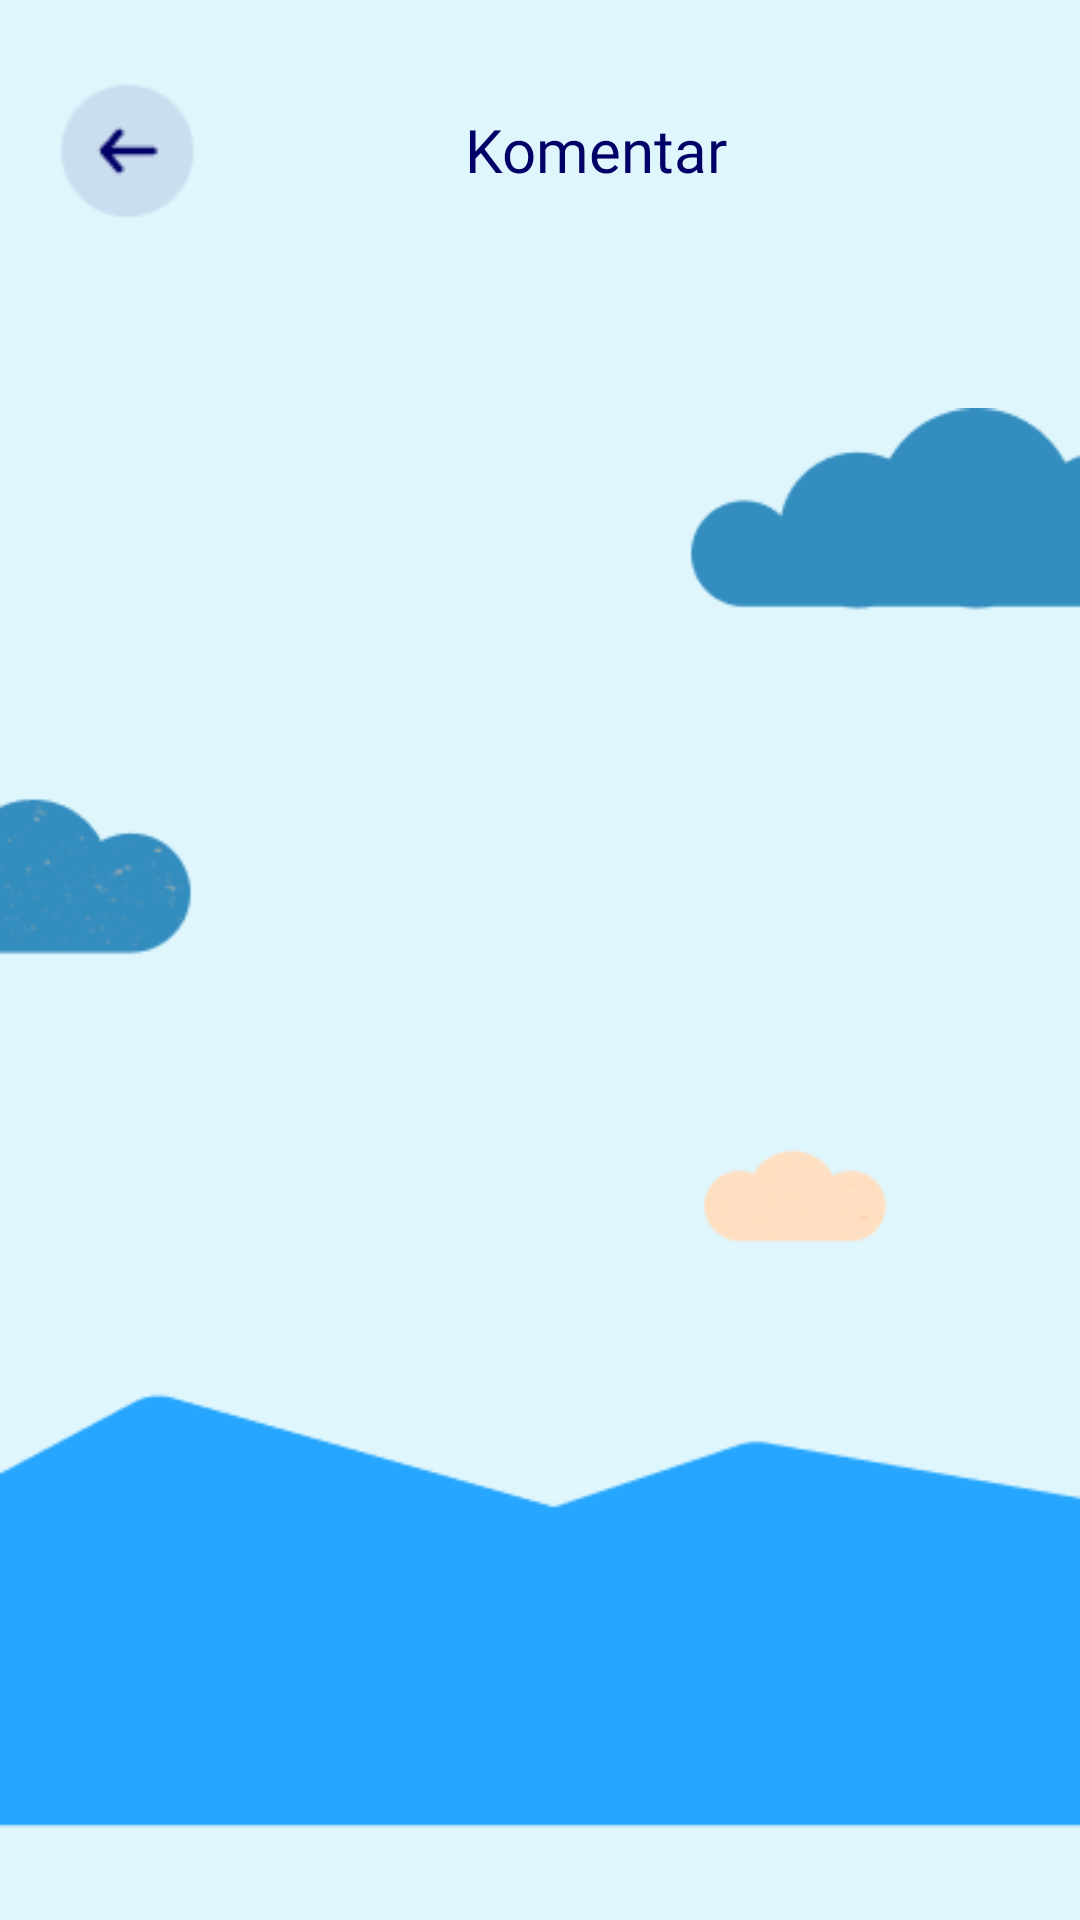

Android layout source for this screen:
<!-- AndroidManifest.xml: application theme Theme.OneBoarding -->
<!-- res/layout/activity_komen.xml -->
<?xml version="1.0" encoding="utf-8"?>
<RelativeLayout
    xmlns:android="http://schemas.android.com/apk/res/android"
    xmlns:app="http://schemas.android.com/apk/res-auto"
    xmlns:tools="http://schemas.android.com/tools"
    android:layout_width="match_parent"
    android:layout_height="match_parent"
    android:background="@color/warna4"
    tools:context=".Komen">

    <ImageView
        android:layout_width="match_parent"
        android:layout_height="wrap_content"
        android:src="@drawable/image"
        android:layout_alignParentBottom="true"
        android:layout_marginBottom="-5dp"
        />

    <LinearLayout
        android:id="@+id/km_judul"
        android:layout_width="match_parent"
        android:layout_height="100dp"
        android:orientation="horizontal">

        <ImageView
            android:onClick="back"
            android:layout_width="65dp"
            android:layout_height="65dp"
            android:layout_gravity="center"
            android:layout_marginLeft="10dp"
            android:src="@drawable/back" />

        <TextView
            android:layout_width="wrap_content"
            android:layout_height="wrap_content"
            android:layout_gravity="center"
            android:layout_marginLeft="80sp"
            android:fontFamily="@font/manrope_bold"
            android:text="Komentar"
            android:textColor="@color/warna2"
            android:textSize="20sp" />

        <ImageView
            android:id="@+id/addingBtn"
            android:layout_width="45dp"
            android:layout_height="45dp"
            android:layout_gravity="center"
            android:layout_marginLeft="80dp"
            android:src="@drawable/add"
            />

    </LinearLayout>


    <LinearLayout
        android:layout_below="@id/km_judul"
        android:orientation="vertical"
        android:layout_width="match_parent"
        android:layout_height="wrap_content"
        android:layout_marginTop="20dp">

        <androidx.recyclerview.widget.RecyclerView
            android:id="@+id/mRecycler"
            android:layout_width="match_parent"
            android:layout_height="match_parent"/>
        <androidx.recyclerview.widget.RecyclerView
            android:id="@+id/mRecycler1"
            android:layout_width="match_parent"
            android:layout_height="match_parent"/>




    </LinearLayout>

</RelativeLayout>
<!-- resources referenced by this layout -->
<resources>
  <color name="warna2">#010066</color>
  <color name="warna4">#DFF6FD</color>
  <!-- drawable back: png bitmap (drawable, 1119 bytes) -->
  <!-- drawable image: png bitmap (drawable, 8562 bytes) -->
  <style name="Theme.OneBoarding" parent="Theme.AppCompat.Light.NoActionBar">
      </style>
</resources>
